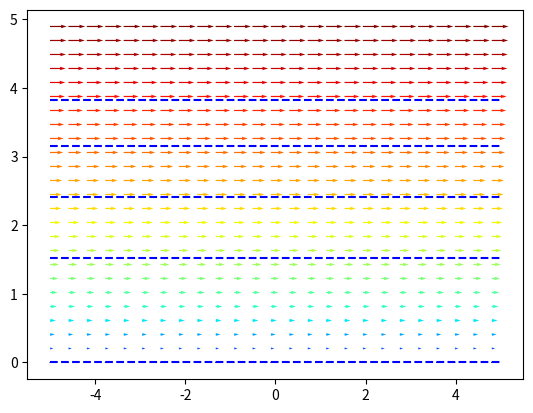

This chart was generated by the following Python code:
import numpy as np
import matplotlib.pyplot as plt

a = 1
I = np.linspace(-5, 5)
J = np.linspace(0, 5)

x, z = np.meshgrid(I, J, indexing='xy')

vx = a*np.sqrt(z)
vz = np.zeros_like(vx)

plt.quiver(x[::2, ::2], z[::2, ::2], vx[::2, ::2], vz[::2, ::2], np.sqrt(vx**2 + vz**2)[::2, ::2], cmap='jet')
# plt.streamplot(x, z, vx, vz, color=np.sqrt(vx**2 + vz**2), cmap='jet')
# Alternativt 
C = np.linspace(0, 5, 5)
x = np.linspace(-5, 5, 300)
for C in C:
    z = (3*C/(2*a))**(2/3)
    plt.plot(x, np.broadcast_to(z, np.shape(x)), 'b--')
plt.show()
